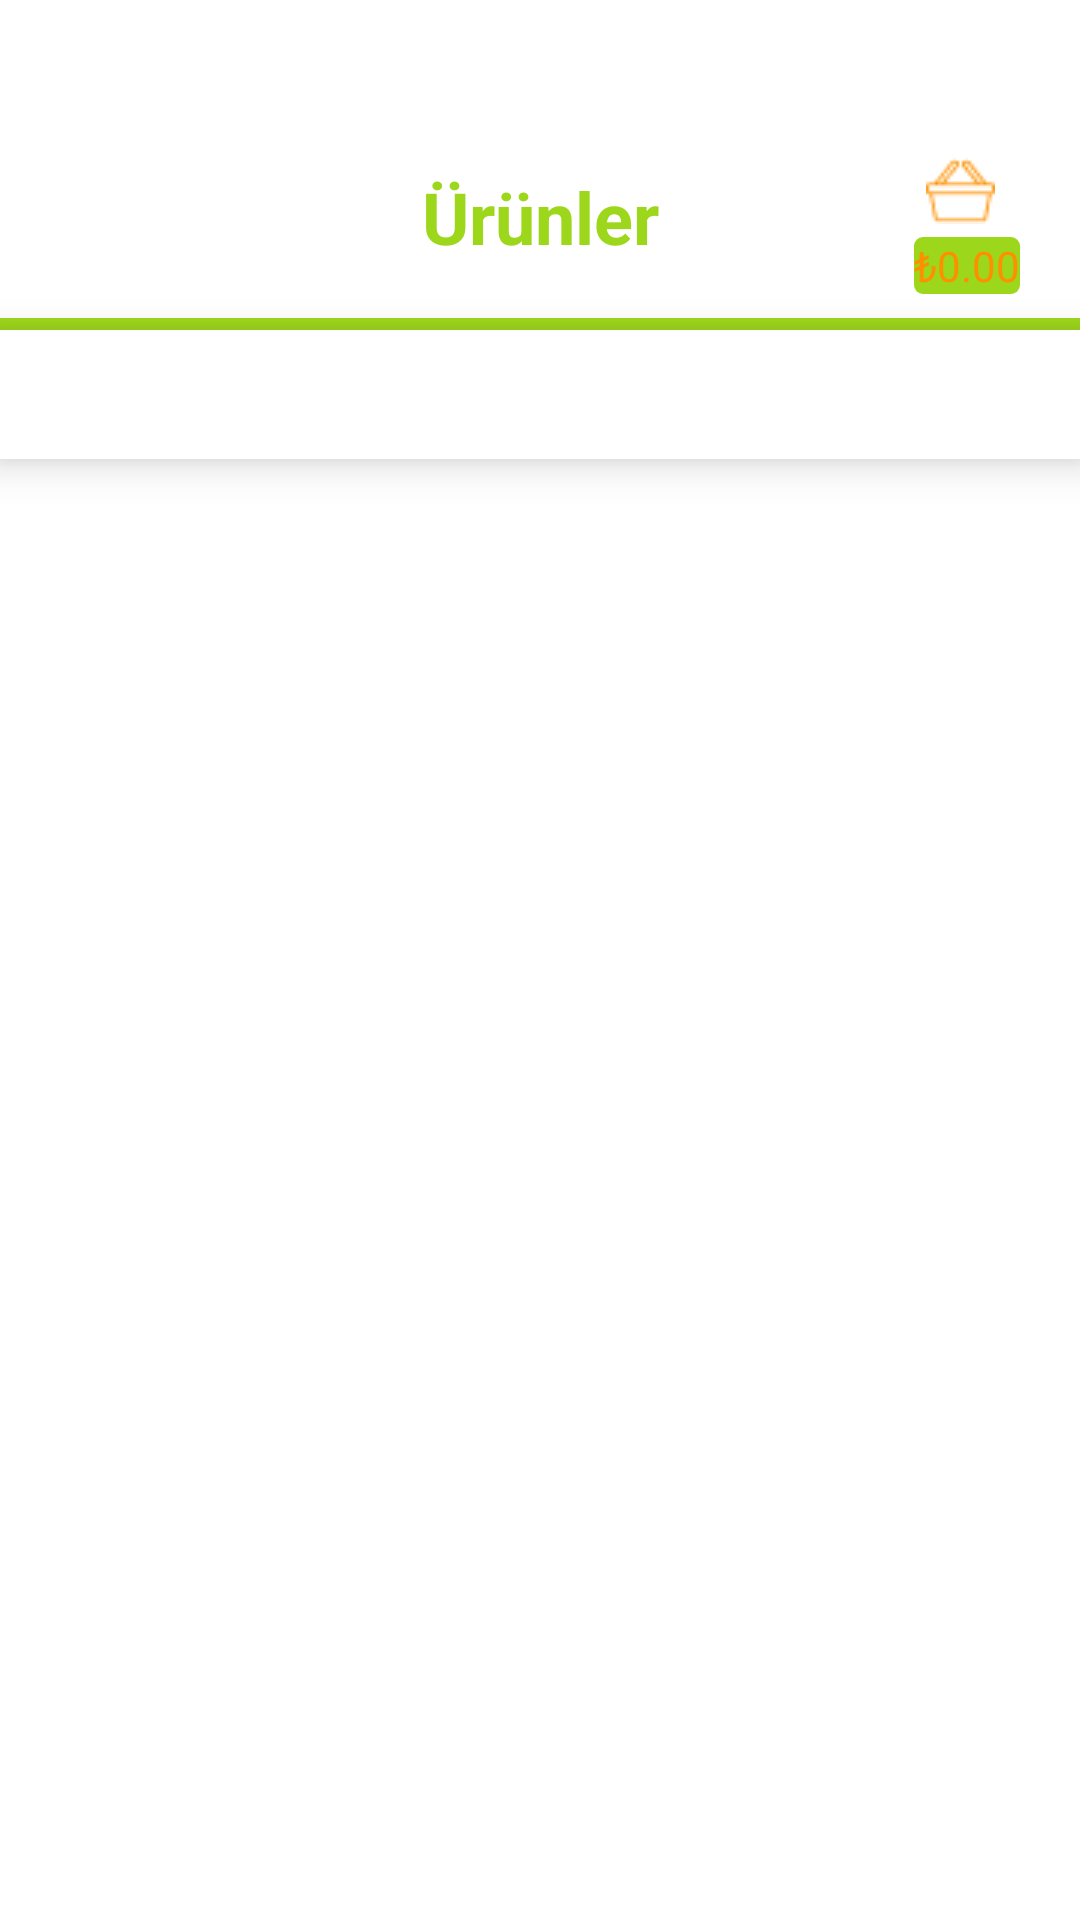

Layout XML and referenced resources for this Android screen:
<!-- AndroidManifest.xml: application theme Theme.ETicaretUrunAkisi -->
<!-- res/layout/activity_urunler.xml -->
<?xml version="1.0" encoding="utf-8"?>
<androidx.constraintlayout.widget.ConstraintLayout xmlns:android="http://schemas.android.com/apk/res/android"
    xmlns:app="http://schemas.android.com/apk/res-auto"
    xmlns:tools="http://schemas.android.com/tools"
    android:layout_width="match_parent"
    android:layout_height="match_parent"
    tools:context=".UrunlerActivity">

    <View
        android:id="@+id/divider"
        android:layout_width="409dp"
        android:layout_height="4dp"
        android:layout_marginTop="106dp"
        android:background="#9DD71C"
        app:layout_constraintEnd_toEndOf="parent"
        app:layout_constraintStart_toStartOf="parent"
        app:layout_constraintTop_toTopOf="parent" />

    <TextView
        android:id="@+id/textView"
        android:layout_width="wrap_content"
        android:layout_height="wrap_content"
        android:layout_marginTop="56dp"
        android:text="Ürünler"
        android:textColor="#9DD71C"
        android:textSize="24sp"
        android:textStyle="bold"
        app:layout_constraintEnd_toEndOf="parent"
        app:layout_constraintStart_toStartOf="parent"
        app:layout_constraintTop_toTopOf="parent" />


    <ImageView
        android:id="@+id/imageView"
        android:layout_width="35dp"
        android:layout_height="35dp"
        app:layout_constraintBottom_toBottomOf="@+id/textView"
        app:layout_constraintStart_toStartOf="@+id/guideline4"
        app:srcCompat="@drawable/geri_ok" />

    <androidx.constraintlayout.widget.Guideline
        android:id="@+id/guideline4"
        android:layout_width="wrap_content"
        android:layout_height="wrap_content"
        android:orientation="vertical"
        app:layout_constraintGuide_percent="0.05" />

    <ImageButton
        android:id="@+id/imgSepet"
        android:layout_width="80dp"
        android:layout_height="85dp"
        android:background="#00FFFFFF"
        app:layout_constraintBottom_toTopOf="@+id/divider"
        app:layout_constraintEnd_toEndOf="parent"
        app:layout_constraintTop_toTopOf="parent"
        app:layout_constraintVertical_bias="1.0"
        app:srcCompat="@drawable/sepet" />

    <TextView
        android:id="@+id/tvToplamTutar"
        android:layout_width="wrap_content"
        android:layout_height="wrap_content"
        android:layout_marginBottom="8dp"
        android:background="@drawable/fiyat_background"
        android:text="₺0.00"
        android:textColor="#FE9000"
        app:layout_constraintBottom_toBottomOf="@+id/imgSepet"
        app:layout_constraintEnd_toEndOf="@+id/imgSepet"
        app:layout_constraintHorizontal_bias="0.555"
        app:layout_constraintStart_toStartOf="@+id/imgSepet" />

    <androidx.recyclerview.widget.RecyclerView
        android:id="@+id/rvKategoriler"
        android:layout_width="0dp"
        android:layout_height="43dp"
        android:layout_marginStart="0dp"
        app:layout_constraintEnd_toEndOf="parent"
        app:layout_constraintStart_toStartOf="parent"
        app:layout_constraintTop_toBottomOf="@+id/divider"
        android:background="@color/white"
        android:elevation="8dp"
        />

    <androidx.recyclerview.widget.RecyclerView
        android:id="@+id/rvUrunler"
        android:layout_width="0dp"
        android:layout_height="0dp"
        app:layout_constraintBottom_toBottomOf="parent"
        app:layout_constraintEnd_toEndOf="parent"
        app:layout_constraintStart_toStartOf="parent"
        app:layout_constraintTop_toBottomOf="@+id/rvKategoriler" />


</androidx.constraintlayout.widget.ConstraintLayout>
<!-- resources referenced by this layout -->
<resources>
  <color name="white">#FFFFFFFF</color>
  <!-- drawable fiyat_background (drawable) -->
  <?xml version="1.0" encoding="utf-8"?>
  <shape xmlns:android="http://schemas.android.com/apk/res/android">
      <corners android:radius="3dp"></corners>
      <solid android:color="@color/yesil"></solid>
  </shape>
  <!-- drawable sepet: png bitmap (drawable, 560 bytes) -->
  <style name="Theme.ETicaretUrunAkisi" parent="Theme.MaterialComponents.DayNight.NoActionBar">
          
          <item name="colorPrimary">@color/purple_500</item>
          <item name="colorPrimaryVariant">@color/purple_700</item>
          <item name="colorOnPrimary">@color/white</item>
          
          <item name="colorSecondary">@color/teal_200</item>
          <item name="colorSecondaryVariant">@color/teal_700</item>
          <item name="colorOnSecondary">@color/black</item>
          
          <item name="android:statusBarColor" tools:targetApi="l">?attr/colorPrimaryVariant</item>
          
      </style>
  <color name="yesil">#FF9DD71C</color>
  <color name="purple_500">#FF6200EE</color>
  <color name="purple_700">#FF3700B3</color>
  <color name="teal_200">#FF03DAC5</color>
  <color name="teal_700">#FF018786</color>
  <color name="black">#FF000000</color>
</resources>
